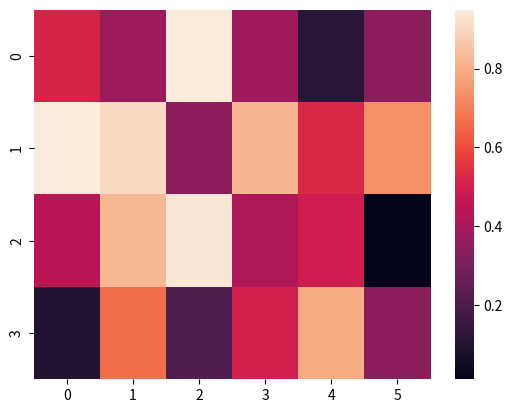

This chart was generated by the following Python code:
import numpy as np
import seaborn as sb 
import matplotlib.pyplot as plt

data = np.random.rand(4, 6)
	
heat_map = sb.heatmap(data)
plt.show()